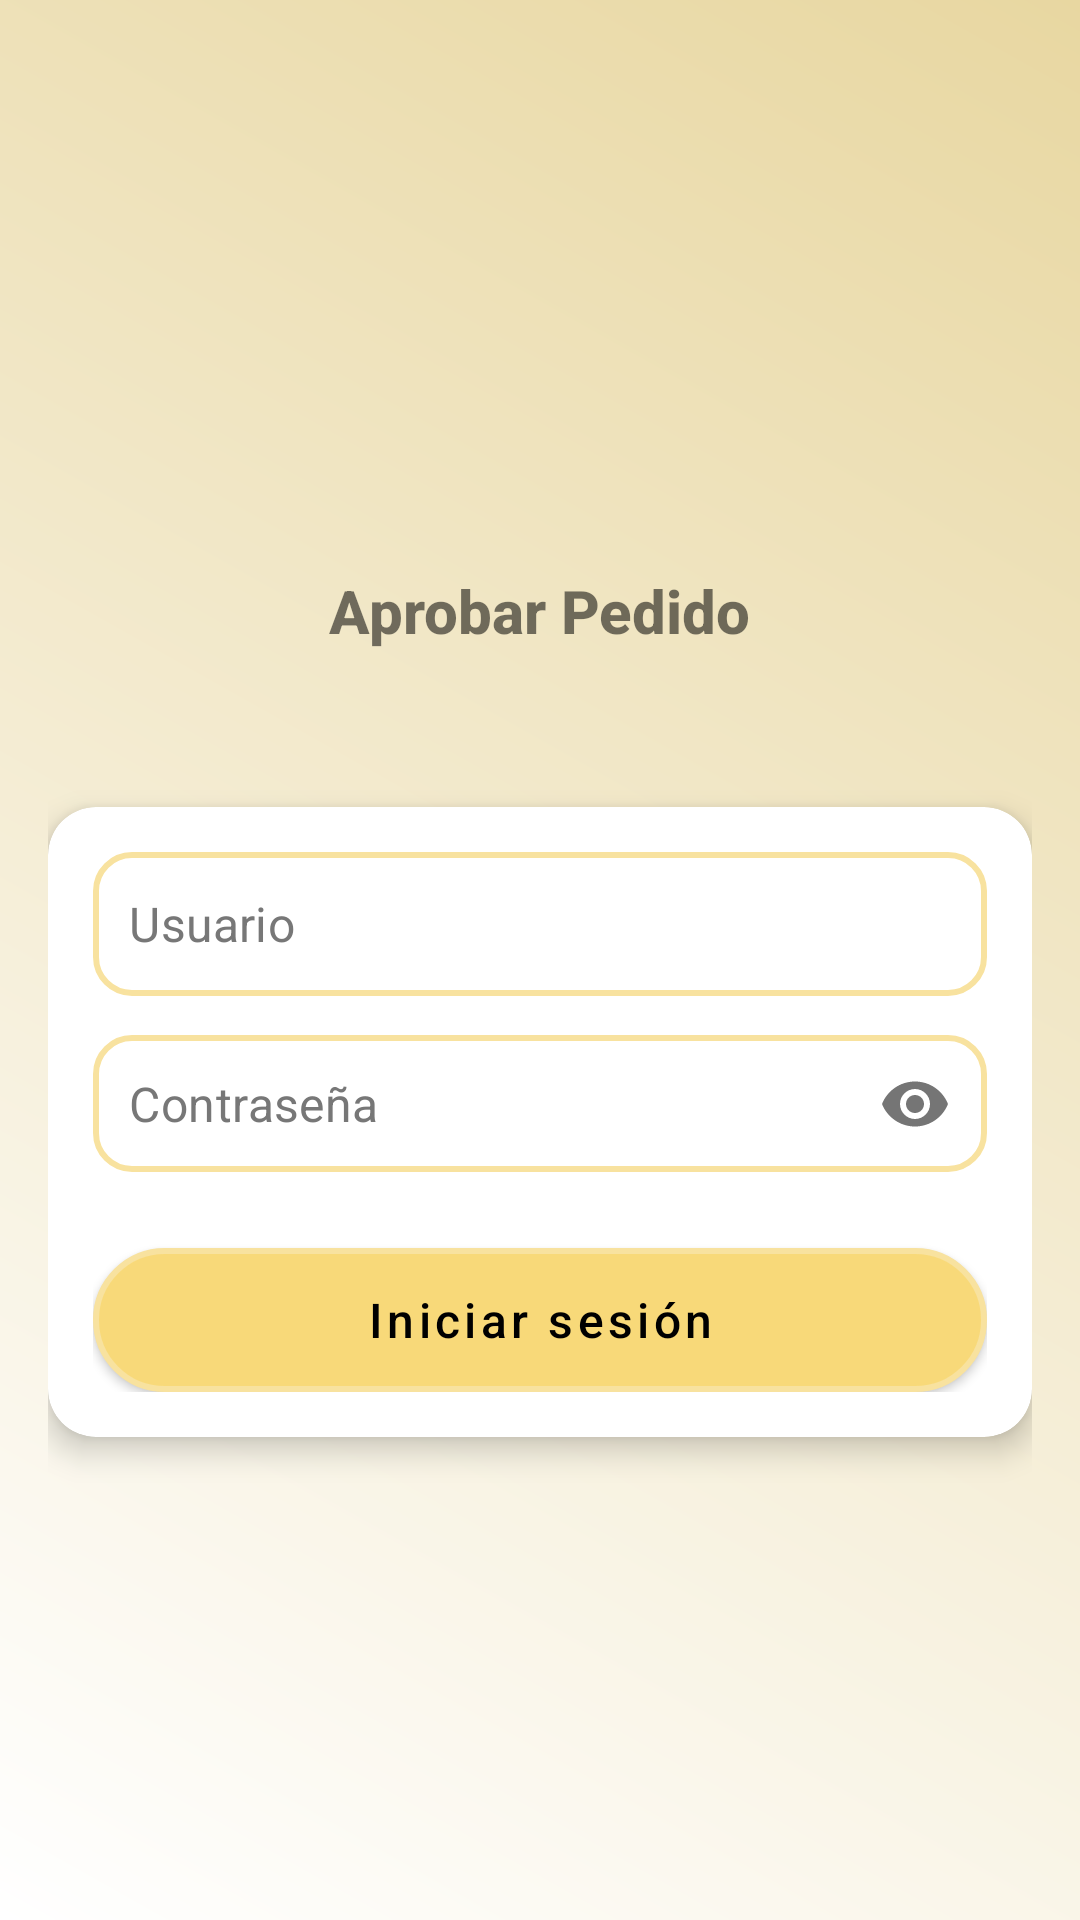

Layout XML and referenced resources for this Android screen:
<!-- AndroidManifest.xml: application theme Theme.AprobarPedido -->
<!-- res/layout/fragment_login.xml -->
<?xml version="1.0" encoding="utf-8"?>
<ScrollView
    xmlns:android="http://schemas.android.com/apk/res/android"
    xmlns:app="http://schemas.android.com/apk/res-auto"
    android:layout_width="match_parent"
    android:layout_height="match_parent"
    android:fillViewport="true"
    android:background="@drawable/background"
    android:fitsSystemWindows="true"
    android:clipToPadding="false">

    <androidx.constraintlayout.widget.ConstraintLayout
        android:layout_width="match_parent"
        android:layout_height="wrap_content"
        android:paddingBottom="24dp"
        android:paddingHorizontal="16dp">

        
        <ImageView
            android:id="@+id/imgLogo"
            android:layout_width="0dp"
            android:layout_height="0dp"
            android:src="@drawable/cotzul"
            android:contentDescription="Logo Cotzul"
            app:layout_constraintWidth_percent="0.5"
            app:layout_constraintDimensionRatio="2:1"
            app:layout_constraintTop_toTopOf="parent"
            app:layout_constraintStart_toStartOf="parent"
            app:layout_constraintEnd_toEndOf="parent"
            android:layout_marginTop="80dp" />

        
        <TextView
            android:id="@+id/txtSubtitle"
            android:layout_width="wrap_content"
            android:layout_height="wrap_content"
            android:text="Aprobar Pedido"
            android:textSize="20sp"
            android:textStyle="bold"
            android:padding="12dp"
            android:fontFamily="sans-serif-medium"
            app:layout_constraintTop_toBottomOf="@id/imgLogo"
            app:layout_constraintStart_toStartOf="parent"
            app:layout_constraintEnd_toEndOf="parent"
            android:layout_marginTop="16dp" />

        
        <com.google.android.material.card.MaterialCardView
            android:id="@+id/cardLogin"
            android:layout_width="0dp"
            android:layout_height="wrap_content"
            app:layout_constraintTop_toBottomOf="@id/txtSubtitle"
            app:layout_constraintStart_toStartOf="parent"
            app:layout_constraintEnd_toEndOf="parent"
            android:layout_marginTop="40dp"
            app:cardCornerRadius="16dp"
            app:cardElevation="6dp"
            android:padding="20dp">

            <LinearLayout
                android:layout_width="match_parent"
                android:layout_height="wrap_content"
                android:orientation="vertical"
                android:padding="15dp">

                
                <com.google.android.material.textfield.TextInputLayout
                    android:id="@+id/layoutUser"
                    android:layout_width="match_parent"
                    android:layout_height="wrap_content"
                    app:boxBackgroundMode="none"
                    app:hintEnabled="false">

                    <com.google.android.material.textfield.TextInputEditText
                        android:id="@+id/edtUser"
                        android:layout_width="match_parent"
                        android:layout_height="48dp"
                        android:hint="Usuario"
                        android:background="@drawable/edittext_background"
                        android:padding="12dp"
                        android:inputType="text"
                        android:textColor="?android:attr/textColorPrimary"
                        android:textColorHint="#777"/>
                </com.google.android.material.textfield.TextInputLayout>

                
                <com.google.android.material.textfield.TextInputLayout
                    android:id="@+id/layoutPassword"
                    android:layout_width="match_parent"
                    android:layout_height="wrap_content"
                    app:boxBackgroundMode="none"
                    app:hintEnabled="false"
                    app:endIconMode="password_toggle"
                    android:layout_marginTop="12dp">

                    <com.google.android.material.textfield.TextInputEditText
                        android:id="@+id/edtPassword"
                        android:layout_width="match_parent"
                        android:layout_height="wrap_content"
                        android:hint="Contraseña"
                        android:background="@drawable/edittext_background"
                        android:padding="12dp"
                        android:inputType="textPassword"
                        android:textColor="?android:attr/textColorPrimary"
                        android:textColorHint="#777"/>
                </com.google.android.material.textfield.TextInputLayout>

                
                <com.google.android.material.button.MaterialButton
                    android:id="@+id/btnLogin"
                    style="@style/Widget.Button.Custom"
                    android:layout_width="match_parent"
                    android:layout_height="wrap_content"
                    android:text="Iniciar sesión"
                    android:textAllCaps="false"
                    android:textSize="16sp"
                    android:fontFamily="sans-serif-medium"
                    android:textColor="@android:color/black"
                    app:cornerRadius="12dp"
                    app:elevation="4dp"
                    android:layout_marginTop="24dp" />
            </LinearLayout>
        </com.google.android.material.card.MaterialCardView>

        
        <View
            android:layout_width="match_parent"
            android:layout_height="32dp"
            app:layout_constraintTop_toBottomOf="@id/cardLogin"
            app:layout_constraintBottom_toBottomOf="parent" />

    </androidx.constraintlayout.widget.ConstraintLayout>
</ScrollView>
<!-- resources referenced by this layout -->
<resources>
  <!-- drawable background (drawable) -->
  <layer-list xmlns:android="http://schemas.android.com/apk/res/android">
      <item>
          <shape android:shape="rectangle">
              <gradient
                  android:startColor="#FFFFFF"
                  android:endColor="#E8D7A1"
                  android:angle="45"/>
          </shape>
      </item>
  </layer-list>
  <!-- drawable edittext_background (drawable) -->
  <shape xmlns:android="http://schemas.android.com/apk/res/android">
      <solid android:color="#FFFFFF"/> 
      <corners android:radius="12dp"/> 
      <stroke android:width="2dp" android:color="#F8E29F"/> 
  </shape>
  <style name="Widget.Button.Custom" parent="Widget.MaterialComponents.Button">
          <item name="backgroundTint">@null</item>   
          <item name="android:background">@drawable/button_background</item>
          <item name="android:textColor">@android:color/white</item>
      </style>
  <style name="Theme.AprobarPedido" parent="Theme.MaterialComponents.DayNight.NoActionBar">
          
          <item name="colorPrimary">@android:color/darker_gray</item>
          <item name="colorPrimaryVariant">@color/purple_700</item>
          <item name="colorOnPrimary">@color/black</item>
          <item name="colorSecondary">@color/teal_200</item>
          <item name="colorOnSecondary">@color/black</item>
          
          <item name="android:statusBarColor">#F4E1B5</item>
      </style>
  <!-- drawable button_background (drawable) -->
  <shape xmlns:android="http://schemas.android.com/apk/res/android">
      <solid android:color="#F8D979"/> 
      <corners android:radius="25dp"/> 
      <stroke android:width="2dp" android:color="#F8E29F"/> 
      <padding android:left="16dp" android:right="16dp" android:top="8dp" android:bottom="8dp"/>
  </shape>
  <color name="purple_700">#FF3700B3</color>
  <color name="black">#FF000000</color>
  <color name="teal_200">#FF03DAC5</color>
</resources>
